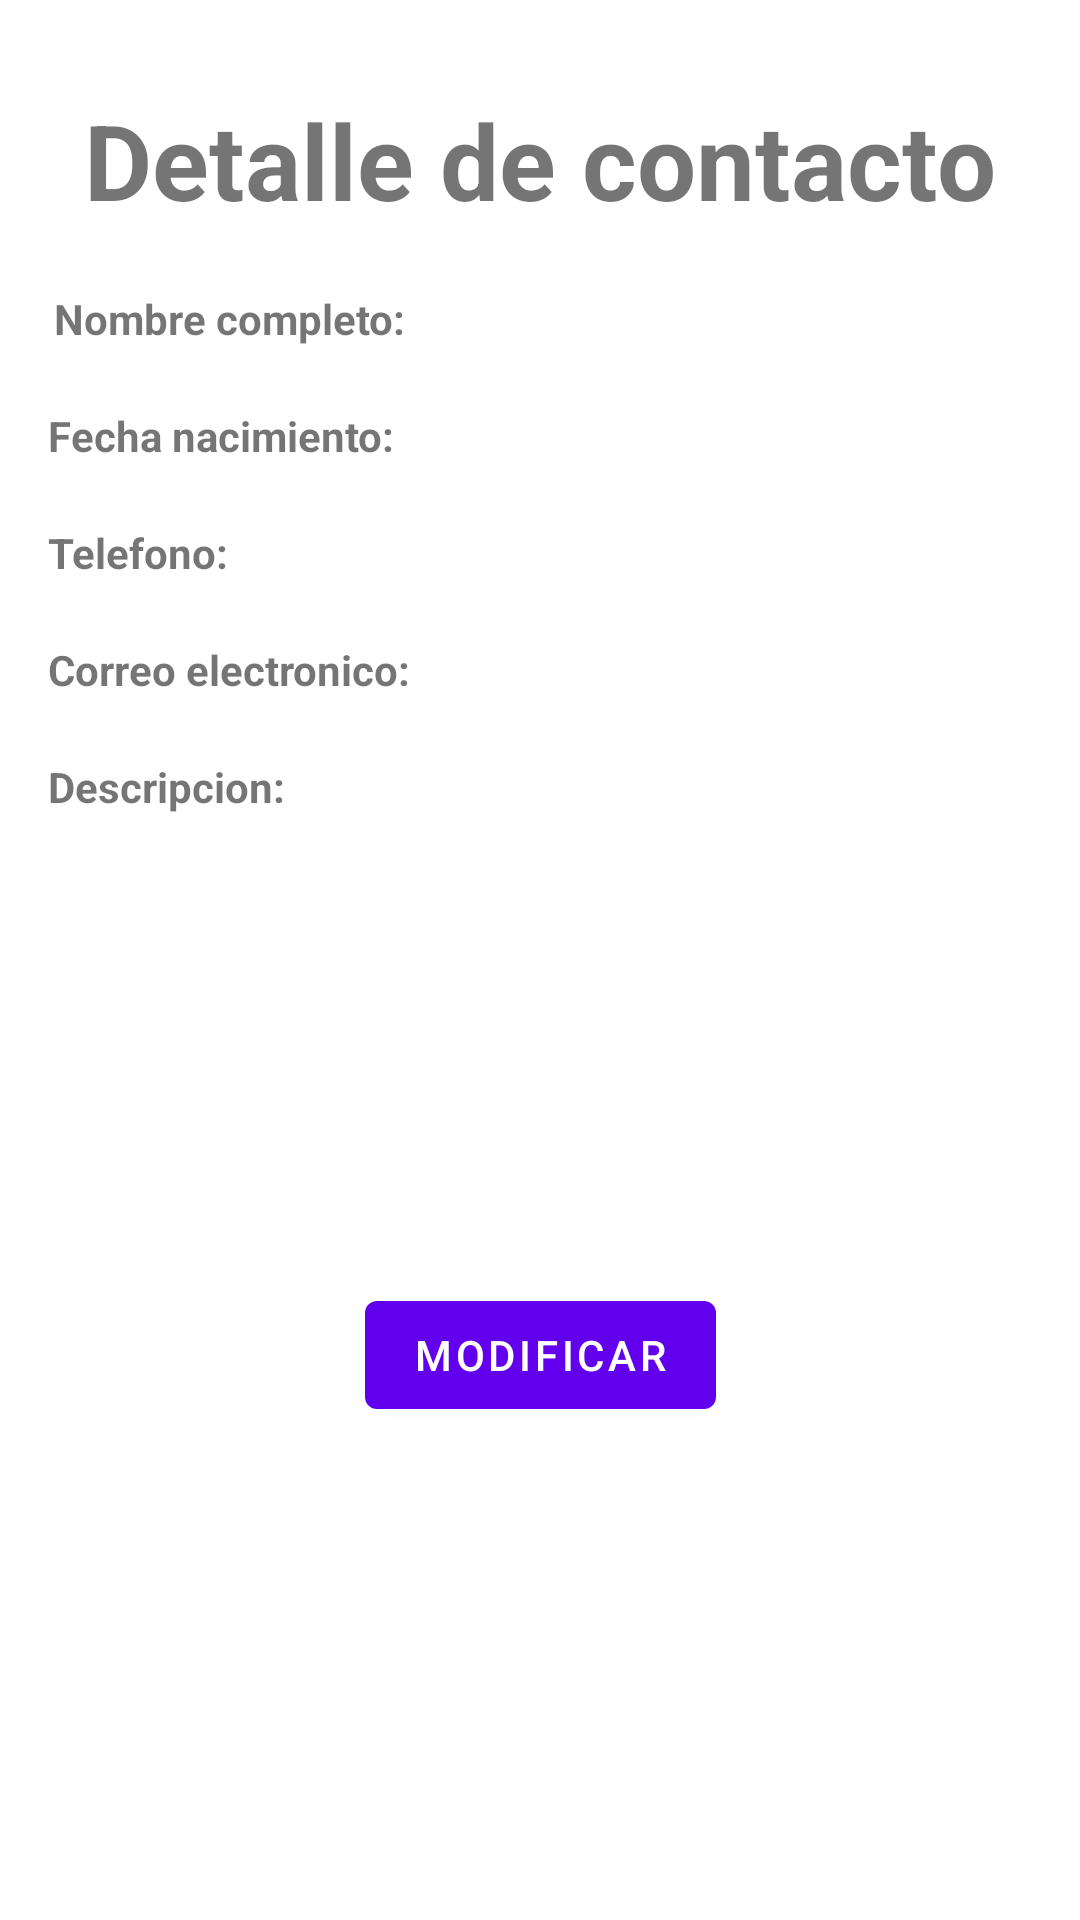

The Android layout XML behind this screen, and the referenced resources:
<!-- AndroidManifest.xml: application theme Theme.Semana2 -->
<!-- res/layout/activity_detalle_contacto.xml -->
<?xml version="1.0" encoding="utf-8"?>
<androidx.constraintlayout.widget.ConstraintLayout xmlns:android="http://schemas.android.com/apk/res/android"
    xmlns:app="http://schemas.android.com/apk/res-auto"
    xmlns:tools="http://schemas.android.com/tools"
    android:layout_width="match_parent"
    android:layout_height="match_parent"
    tools:context=".DetalleContactoActivity">

    <com.google.android.material.textview.MaterialTextView
        android:id="@+id/tituloDetalleContacto"
        android:layout_width="wrap_content"
        android:layout_height="wrap_content"
        android:layout_marginTop="30dp"
        android:text="@string/contact_details_title"
        android:textSize="35sp"
        android:textStyle="bold"
        app:layout_constraintEnd_toEndOf="parent"
        app:layout_constraintStart_toStartOf="parent"
        app:layout_constraintTop_toTopOf="parent" />

    <com.google.android.material.textview.MaterialTextView
        android:id="@+id/txtNomb"
        android:layout_width="wrap_content"
        android:layout_height="wrap_content"
        android:layout_marginStart="18dp"
        android:layout_marginTop="20dp"
        android:text="@string/contact_details_name"
        android:textStyle="bold"
        app:layout_constraintStart_toStartOf="parent"
        app:layout_constraintTop_toBottomOf="@+id/tituloDetalleContacto" />

    <com.google.android.material.textview.MaterialTextView
        android:id="@+id/txtNombreCompleto"
        android:layout_width="wrap_content"
        android:layout_height="wrap_content"
        android:layout_marginTop="20dp"
        android:layout_marginStart="4dp"
        android:text=""
        app:layout_constraintEnd_toEndOf="parent"
        app:layout_constraintHorizontal_bias="0.0"
        app:layout_constraintStart_toEndOf="@+id/txtNomb"
        app:layout_constraintTop_toBottomOf="@+id/tituloDetalleContacto" />

    <com.google.android.material.textview.MaterialTextView
        android:id="@+id/txtFNac"
        android:layout_width="wrap_content"
        android:layout_height="wrap_content"
        android:layout_marginStart="16dp"
        android:layout_marginTop="20dp"
        android:text="@string/contact_details_birthdate"
        android:textStyle="bold"
        app:layout_constraintStart_toStartOf="parent"
        app:layout_constraintTop_toBottomOf="@+id/txtNomb" />

    <com.google.android.material.textview.MaterialTextView
        android:id="@+id/txtFechaNacimiento"
        android:layout_width="wrap_content"
        android:layout_height="wrap_content"
        android:layout_marginStart="4dp"
        android:layout_marginTop="20dp"
        android:text=""
        app:layout_constraintStart_toEndOf="@+id/txtFNac"
        app:layout_constraintTop_toBottomOf="@+id/txtNombreCompleto" />

    <com.google.android.material.textview.MaterialTextView
        android:id="@+id/tel"
        android:layout_width="wrap_content"
        android:layout_height="wrap_content"
        android:text="@string/contact_details_phone_number"
        android:textStyle="bold"
        android:layout_marginStart="16dp"
        android:layout_marginTop="20dp"
        app:layout_constraintStart_toStartOf="parent"
        app:layout_constraintTop_toBottomOf="@+id/txtFNac" />

    <com.google.android.material.textview.MaterialTextView
        android:id="@+id/txtTelefono"
        android:layout_width="wrap_content"
        android:layout_height="wrap_content"
        android:layout_marginStart="4dp"
        android:layout_marginTop="20dp"
        android:text=""
        app:layout_constraintStart_toEndOf="@+id/tel"
        app:layout_constraintTop_toBottomOf="@+id/txtFNac" />

    <com.google.android.material.textview.MaterialTextView
        android:id="@+id/txtCorreo"
        android:layout_width="wrap_content"
        android:layout_height="wrap_content"
        android:layout_marginStart="16dp"
        android:layout_marginTop="20dp"
        android:text="@string/contact_details_email"
        android:textStyle="bold"
        app:layout_constraintStart_toStartOf="parent"
        app:layout_constraintTop_toBottomOf="@+id/tel" />


    <com.google.android.material.textview.MaterialTextView
        android:id="@+id/txtCorreoElectronico"
        android:layout_width="wrap_content"
        android:layout_height="wrap_content"
        android:layout_marginStart="4dp"
        android:layout_marginTop="20dp"
        android:text=""
        app:layout_constraintStart_toEndOf="@+id/txtCorreo"
        app:layout_constraintTop_toBottomOf="@+id/txtTelefono" />

    <com.google.android.material.textview.MaterialTextView
        android:id="@+id/materialTextView"
        android:layout_width="wrap_content"
        android:layout_height="wrap_content"
        android:layout_marginStart="16dp"
        android:layout_marginTop="20dp"
        android:text="@string/contact_details_description"
        android:textStyle="bold"
        app:layout_constraintStart_toStartOf="parent"
        app:layout_constraintTop_toBottomOf="@+id/txtCorreo" />

    <ScrollView
        android:id="@+id/scrollView3"
        android:layout_width="match_parent"
        android:layout_height="100dp"
        android:layout_marginTop="16dp"
        android:layout_marginLeft="16dp"
        android:layout_marginRight="16dp"
        app:layout_constraintTop_toBottomOf="@+id/materialTextView"
        tools:layout_editor_absoluteX="24dp">

        <com.google.android.material.textview.MaterialTextView
            android:id="@+id/txtDescripcionContacto"
            android:layout_width="wrap_content"
            android:layout_height="wrap_content"
            android:text="" />
    </ScrollView>

    <com.google.android.material.button.MaterialButton
        android:id="@+id/btnModificar"
        android:layout_width="wrap_content"
        android:layout_height="wrap_content"
        android:text="@string/contact_details_modification_button"
        android:layout_marginTop="40dp"
        app:layout_constraintEnd_toEndOf="parent"
        app:layout_constraintStart_toStartOf="parent"
        app:layout_constraintTop_toBottomOf="@+id/scrollView3" />

</androidx.constraintlayout.widget.ConstraintLayout>
<!-- resources referenced by this layout -->
<resources>
  <string name="contact_details_birthdate">Fecha nacimiento:</string>
  <string name="contact_details_description">Descripcion:</string>
  <string name="contact_details_email">Correo electronico:</string>
  <string name="contact_details_modification_button">Modificar</string>
  <string name="contact_details_name">Nombre completo:</string>
  <string name="contact_details_phone_number">Telefono:</string>
  <string name="contact_details_title">Detalle de contacto</string>
  <style name="Theme.Semana2" parent="Theme.MaterialComponents.Light">
          <item name="colorPrimary">@color/colorPrimary</item>
          <item name="colorPrimaryDark">@color/colorPrimaryDark</item>
          <item name="colorOnPrimary">@color/white</item>
      </style>
  <color name="colorPrimary">#FF6200EE</color>
  <color name="colorPrimaryDark">#FF3700B3</color>
  <color name="white">#FFFFFF</color>
</resources>
